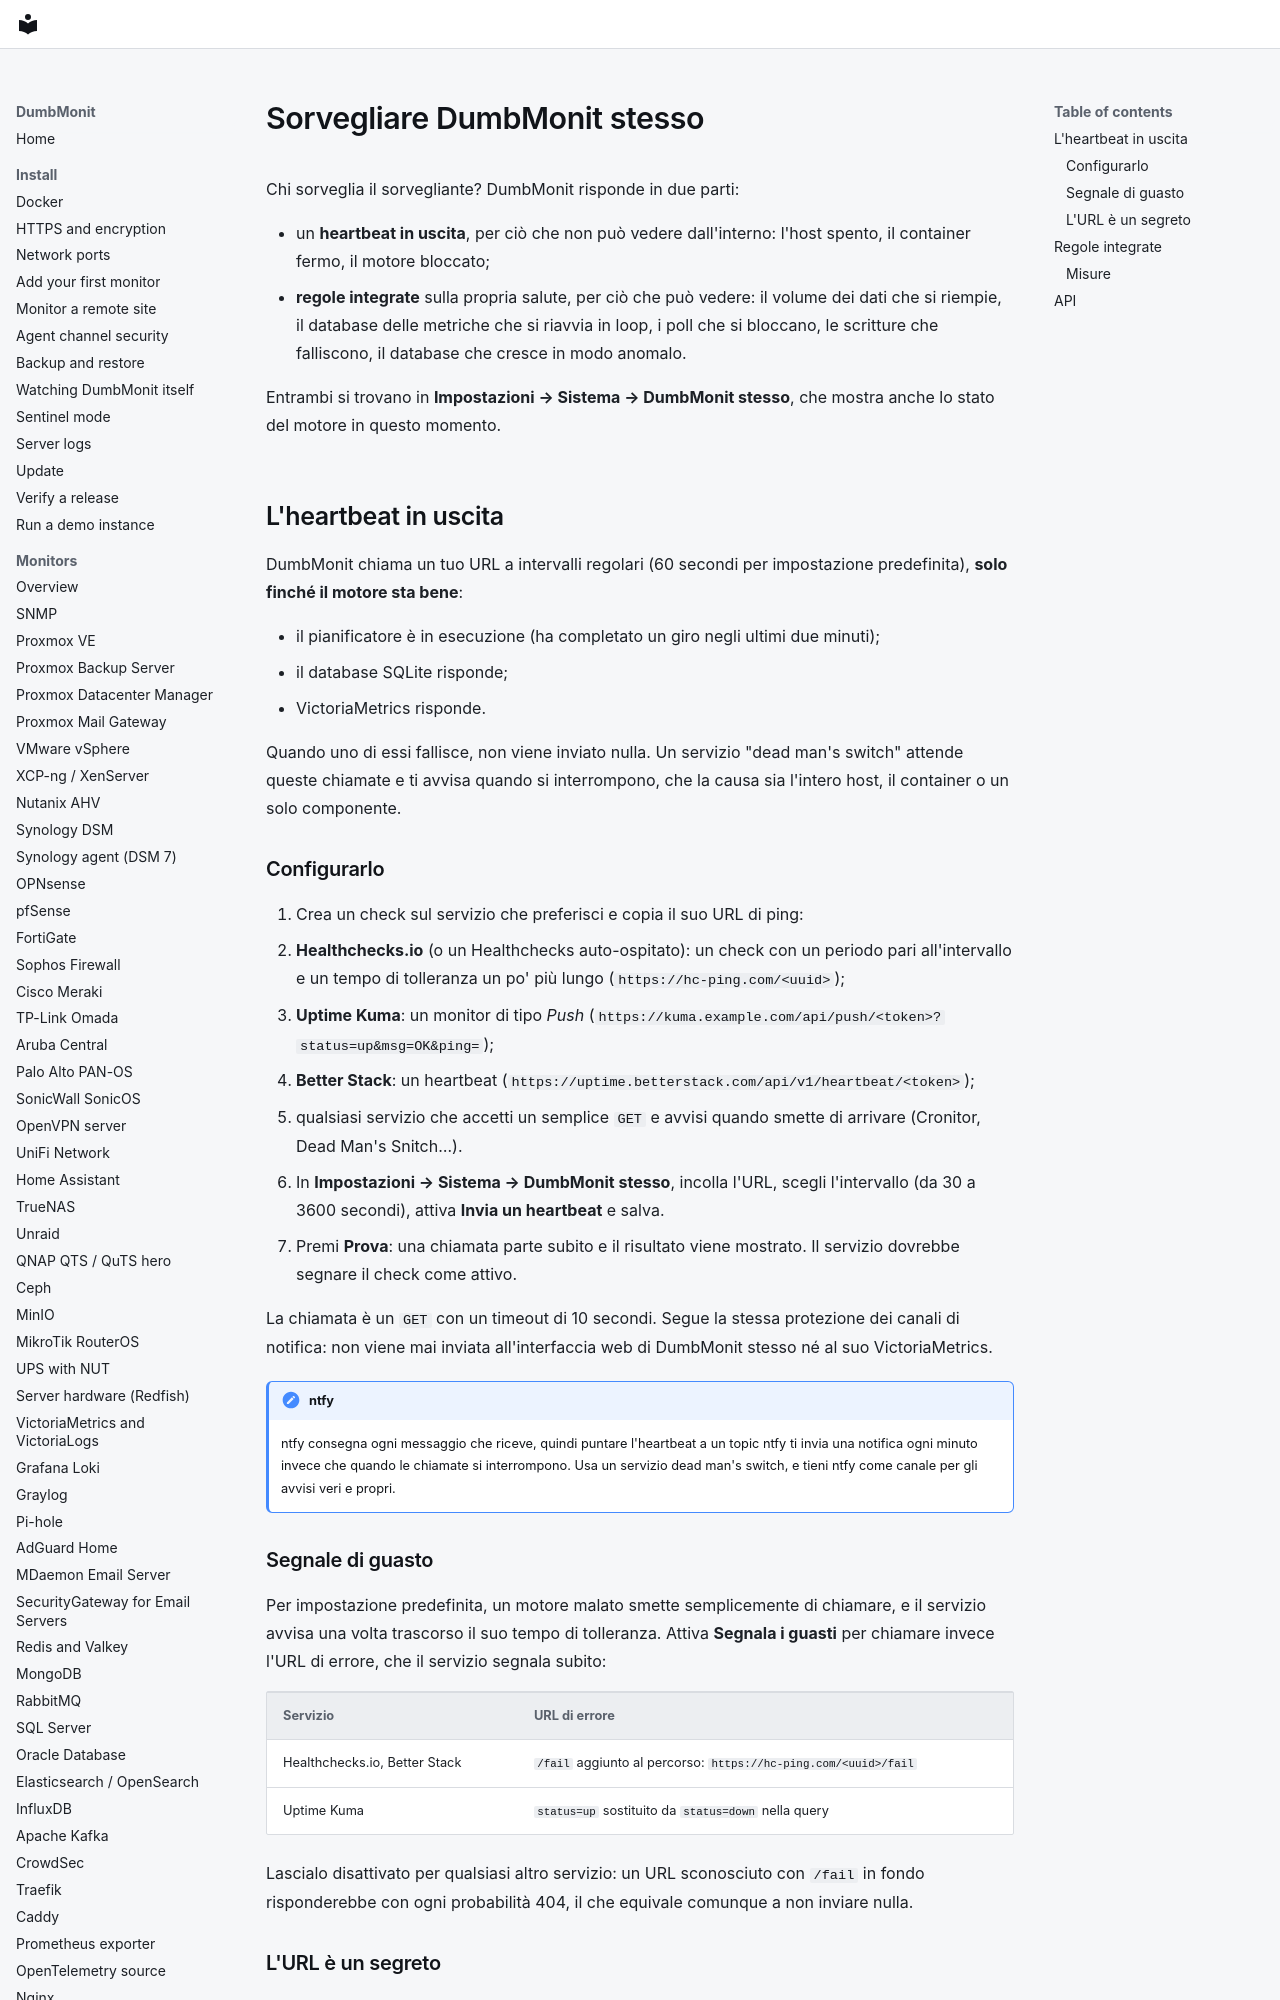

repository: laupernoe/dumbmonit · page: install/self-monitoring.it/index.html · generator: mkdocs

# Sorvegliare DumbMonit stesso

Chi sorveglia il sorvegliante? DumbMonit risponde in due parti:

- un **heartbeat in uscita**, per ciò che non può vedere dall'interno: l'host
  spento, il container fermo, il motore bloccato;
- **regole integrate** sulla propria salute, per ciò che può vedere: il
  volume dei dati che si riempie, il database delle metriche che si riavvia in
  loop, i poll che si bloccano, le scritture che falliscono, il database che
  cresce in modo anomalo.

Entrambi si trovano in **Impostazioni → Sistema → DumbMonit stesso**, che
mostra anche lo stato del motore in questo momento.

## L'heartbeat in uscita

DumbMonit chiama un tuo URL a intervalli regolari (60 secondi per impostazione
predefinita), **solo finché il motore sta bene**:

- il pianificatore è in esecuzione (ha completato un giro negli ultimi due
  minuti);
- il database SQLite risponde;
- VictoriaMetrics risponde.

Quando uno di essi fallisce, non viene inviato nulla. Un servizio "dead man's
switch" attende queste chiamate e ti avvisa quando si interrompono, che la
causa sia l'intero host, il container o un solo componente.

### Configurarlo

1. Crea un check sul servizio che preferisci e copia il suo URL di ping:
   - **Healthchecks.io** (o un Healthchecks auto-ospitato): un check con un
     periodo pari all'intervallo e un tempo di tolleranza un po' più lungo
     (`https://hc-ping.com/<uuid>`);
   - **Uptime Kuma**: un monitor di tipo *Push*
     (`https://kuma.example.com/api/push/<token>?status=up&msg=OK&ping=`);
   - **Better Stack**: un heartbeat (`https://uptime.betterstack.com/api/v1/heartbeat/<token>`);
   - qualsiasi servizio che accetti un semplice `GET` e avvisi quando smette
     di arrivare (Cronitor, Dead Man's Snitch…).
2. In **Impostazioni → Sistema → DumbMonit stesso**, incolla l'URL, scegli
   l'intervallo (da 30 a 3600 secondi), attiva **Invia un heartbeat** e salva.
3. Premi **Prova**: una chiamata parte subito e il risultato viene mostrato.
   Il servizio dovrebbe segnare il check come attivo.

La chiamata è un `GET` con un timeout di 10 secondi. Segue la stessa
protezione dei canali di notifica: non viene mai inviata all'interfaccia web
di DumbMonit stesso né al suo VictoriaMetrics.

!!! note "ntfy"
    ntfy consegna ogni messaggio che riceve, quindi puntare l'heartbeat a un
    topic ntfy ti invia una notifica ogni minuto invece che quando le chiamate
    si interrompono. Usa un servizio dead man's switch, e tieni ntfy come
    canale per gli avvisi veri e propri.
